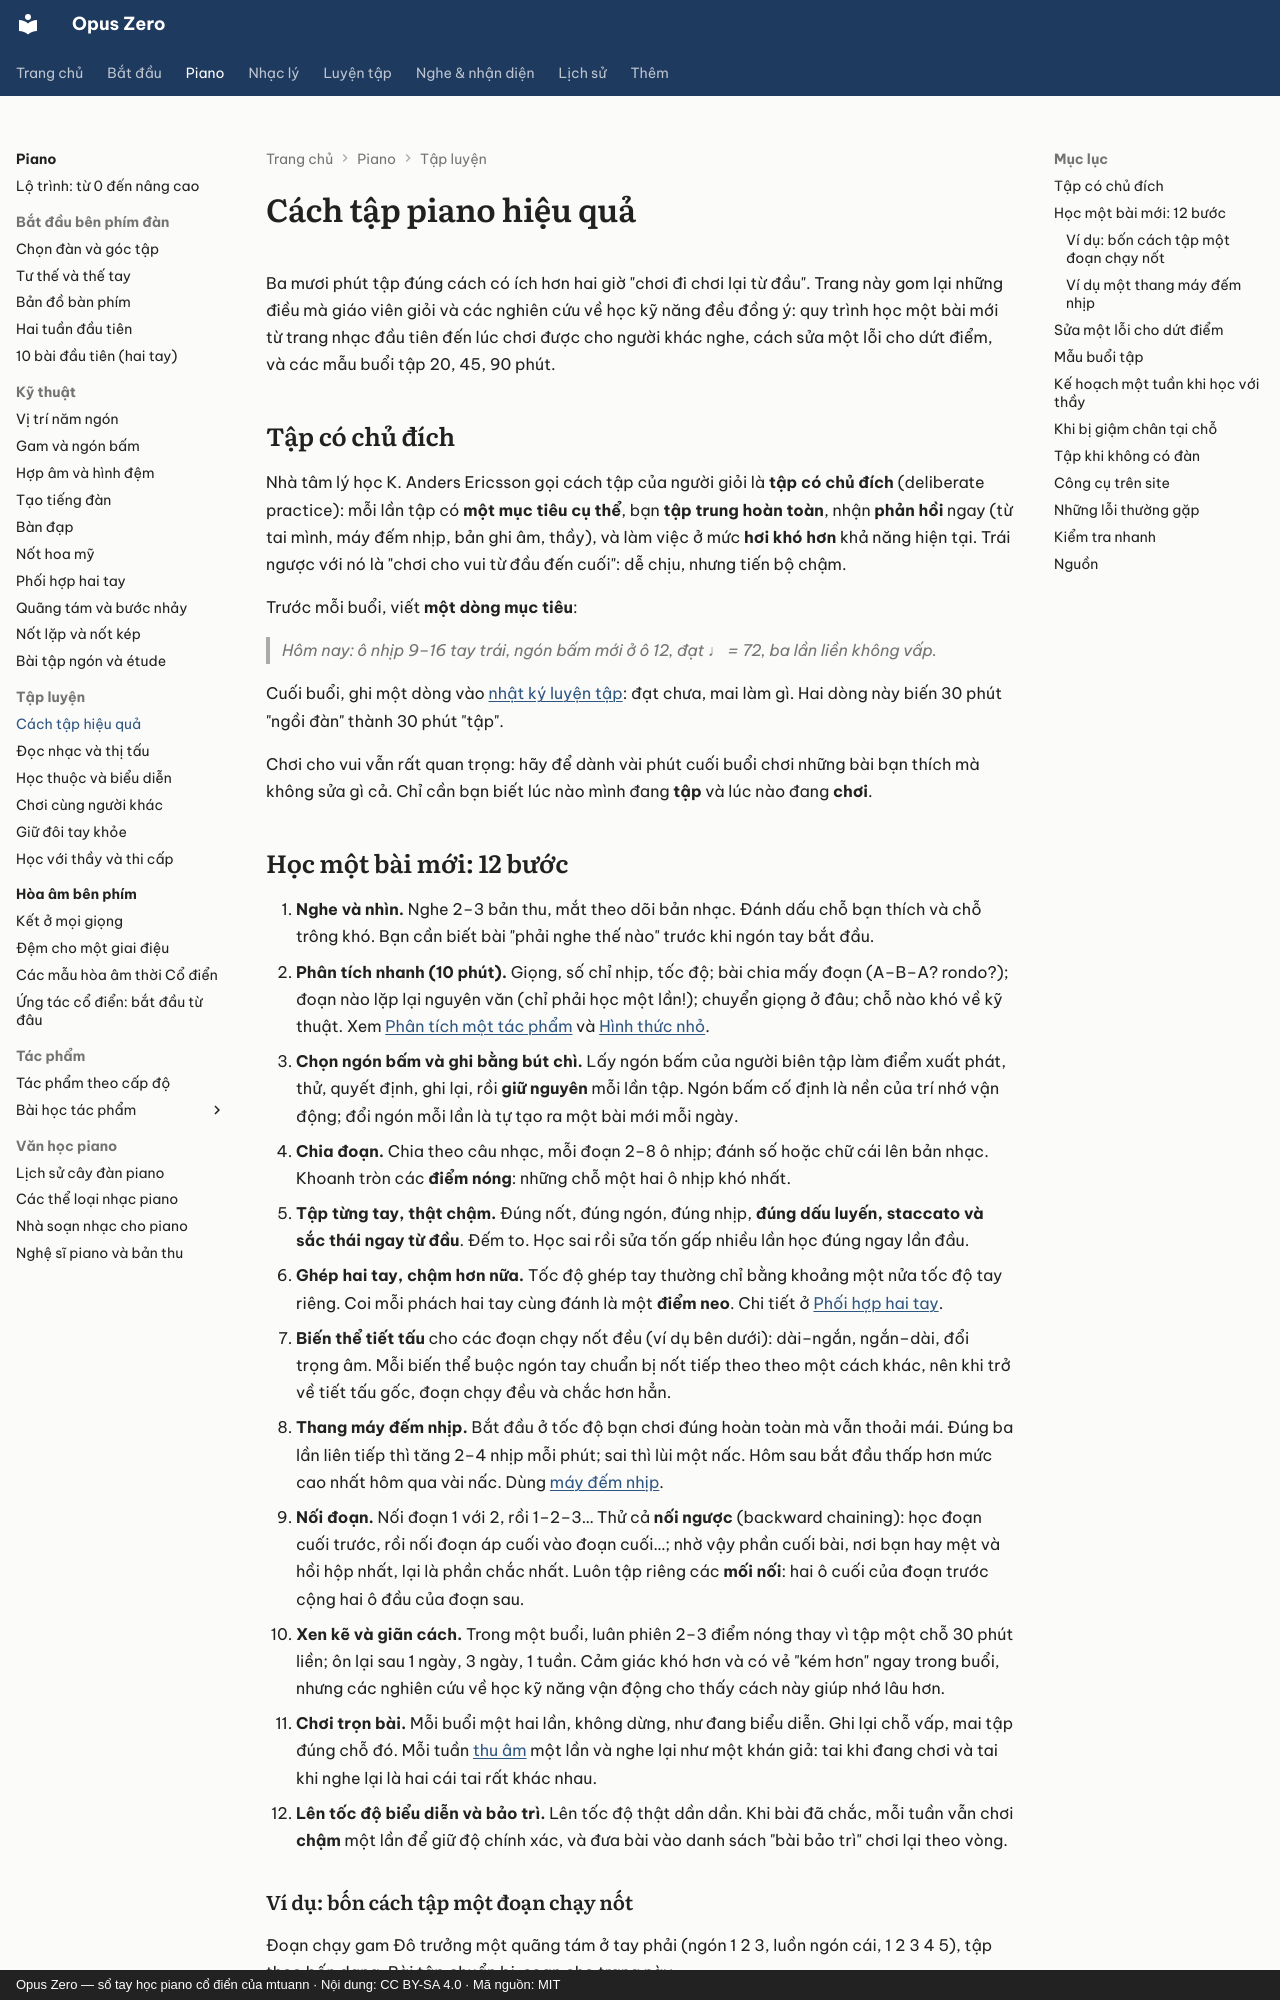

repository: mtuann/opus-zero · page: piano/cach-tap/index.html · generator: mkdocs · copyright: Opus Zero — sổ tay học piano cổ điển của mtuann · Nội dung: CC BY-SA 4.0 · Mã nguồn: MIT

# Cách tập piano hiệu quả

Ba mươi phút tập đúng cách có ích hơn hai giờ "chơi đi chơi lại từ đầu". Trang này gom lại những điều mà giáo viên giỏi và các nghiên cứu về học kỹ năng đều đồng ý: quy trình học một bài mới từ trang nhạc đầu tiên đến lúc chơi được cho người khác nghe, cách sửa một lỗi cho dứt điểm, và các mẫu buổi tập 20, 45, 90 phút.

## Tập có chủ đích

Nhà tâm lý học K. Anders Ericsson gọi cách tập của người giỏi là **tập có chủ đích** (deliberate practice): mỗi lần tập có **một mục tiêu cụ thể**, bạn **tập trung hoàn toàn**, nhận **phản hồi** ngay (từ tai mình, máy đếm nhịp, bản ghi âm, thầy), và làm việc ở mức **hơi khó hơn** khả năng hiện tại. Trái ngược với nó là "chơi cho vui từ đầu đến cuối": dễ chịu, nhưng tiến bộ chậm.

Trước mỗi buổi, viết **một dòng mục tiêu**:

> *Hôm nay: ô nhịp 9–16 tay trái, ngón bấm mới ở ô 12, đạt ♩ = 72, ba lần liền không vấp.*

Cuối buổi, ghi một dòng vào [nhật ký luyện tập](../luyen-tap/nhat-ky.md): đạt chưa, mai làm gì. Hai dòng này biến 30 phút "ngồi đàn" thành 30 phút "tập".

Chơi cho vui vẫn rất quan trọng: hãy để dành vài phút cuối buổi chơi những bài bạn thích mà không sửa gì cả. Chỉ cần bạn biết lúc nào mình đang **tập** và lúc nào đang **chơi**.
